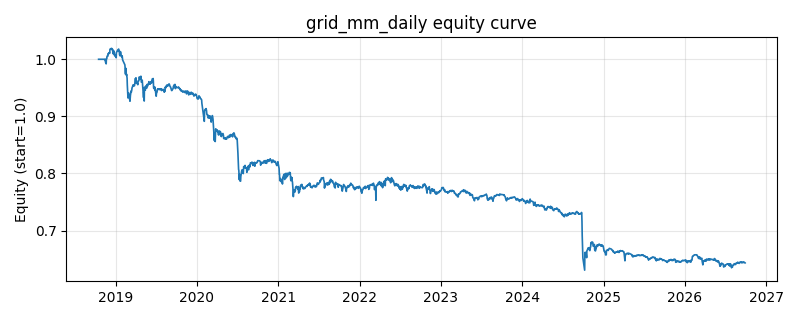

The table this chart was drawn from, first rows:
date, equity
2018-10-16, 1.0
2018-10-17, 1.0
2018-10-18, 1.0
2018-10-19, 1.0
2018-10-22, 1.0
2018-10-23, 1.0
2018-10-24, 1.0
2018-10-25, 1.0
2018-10-26, 1.0
2018-10-29, 1.0
2018-10-30, 1.0
2018-10-31, 1.0
2018-11-01, 1.0
2018-11-02, 1.0
2018-11-05, 1.0
2018-11-06, 1.0
2018-11-07, 1.0
2018-11-08, 1.0
2018-11-09, 1.0
2018-11-12, 0.9996
2018-11-13, 0.9999
2018-11-14, 1
2018-11-15, 0.9972
2018-11-16, 0.9951
2018-11-19, 0.992
2018-11-20, 1.001
2018-11-21, 1.001
2018-11-22, 1.002
2018-11-23, 1.006
2018-11-26, 1.005
2018-11-27, 1.006
2018-11-28, 1.01
2018-11-29, 1.009
2018-11-30, 1.011
2018-12-03, 1.012
2018-12-04, 1.01
2018-12-05, 1.011
2018-12-06, 1.018
2018-12-07, 1.018
2018-12-10, 1.018
2018-12-11, 1.019
2018-12-12, 1.018
2018-12-13, 1.019
2018-12-14, 1.019
2018-12-17, 1.016
2018-12-18, 1.017
2018-12-19, 1.011
2018-12-20, 1.013
2018-12-21, 1.009
2018-12-24, 1.014
2018-12-25, 1.013
2018-12-26, 1.01
2018-12-27, 1.006
2018-12-28, 1.008
2019-01-02, 1.004
2019-01-03, 1.003
2019-01-04, 1.011
2019-01-07, 1.014
2019-01-08, 1.014
2019-01-09, 1.016
... 1,873 more rows
